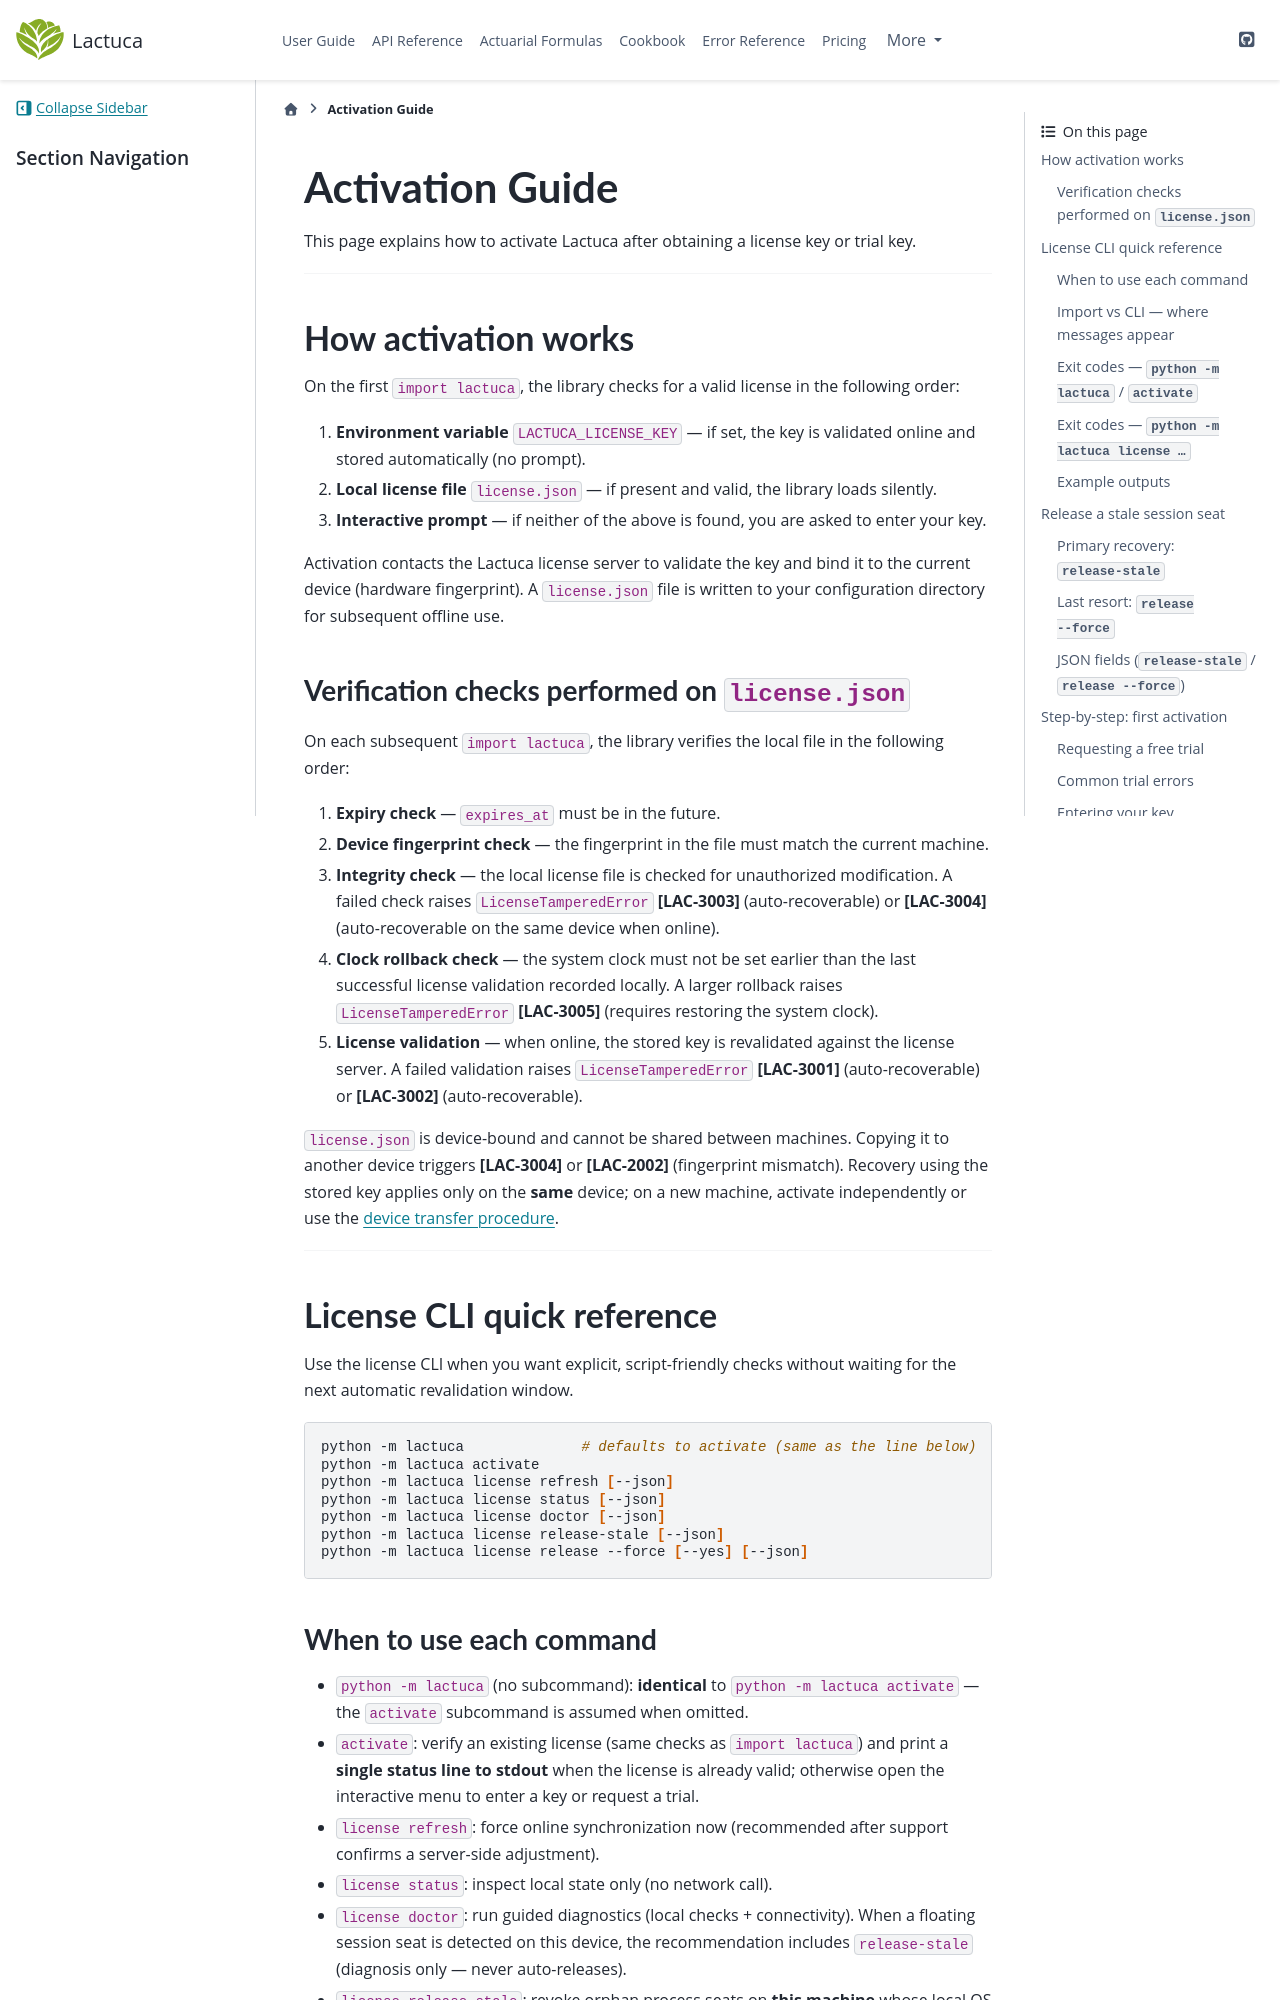

repository: actuaan/lactuca · page: latest-test/activation.html · generator: sphinx

# Activation Guide

This page explains how to activate Lactuca after obtaining a license key or trial key.

---

## How activation works

On the first `import lactuca`, the library checks for a valid license in the following
order:

1. **Environment variable** `LACTUCA_LICENSE_KEY` — if set, the key is validated online
   and stored automatically (no prompt).
2. **Local license file** `license.json` — if present and valid, the library loads
   silently.
3. **Interactive prompt** — if neither of the above is found, you are asked to enter
   your key.

Activation contacts the Lactuca license server to validate the key and bind it to the
current device (hardware fingerprint). A `license.json` file is written to your
configuration directory for subsequent offline use.

### Verification checks performed on `license.json`

On each subsequent `import lactuca`, the library verifies the local file in the
following order:

1. **Expiry check** — `expires_at` must be in the future.
2. **Device fingerprint check** — the fingerprint in the file must match the current
   machine.
3. **Integrity check** — the local license file is checked for unauthorized modification.
   A failed check raises `LicenseTamperedError` **[LAC-3003]** (auto-recoverable) or
   **[LAC-3004]** (auto-recoverable on the same device when online).
4. **Clock rollback check** — the system clock must not be set earlier than the last
   successful license validation recorded locally.  A larger rollback raises
   `LicenseTamperedError` **[LAC-3005]** (requires restoring the system clock).
5. **License validation** — when online, the stored key is revalidated against the
   license server.  A failed validation raises `LicenseTamperedError` **[LAC-3001]**
   (auto-recoverable) or **[LAC-3002]** (auto-recoverable).

`license.json` is device-bound and cannot be shared between machines. Copying it to
another device triggers **[LAC-3004]** or **[LAC-2002]** (fingerprint mismatch).
Recovery using the stored key applies only on the **same** device; on a new machine,
activate independently or use the {ref}`device transfer procedure <device-transfer>`.

---

## License CLI quick reference

Use the license CLI when you want explicit, script-friendly checks without waiting for
the next automatic revalidation window.

```bash
python -m lactuca              # defaults to activate (same as the line below)
python -m lactuca activate
python -m lactuca license refresh [--json]
python -m lactuca license status [--json]
python -m lactuca license doctor [--json]
python -m lactuca license release-stale [--json]
python -m lactuca license release --force [--yes] [--json]
```
